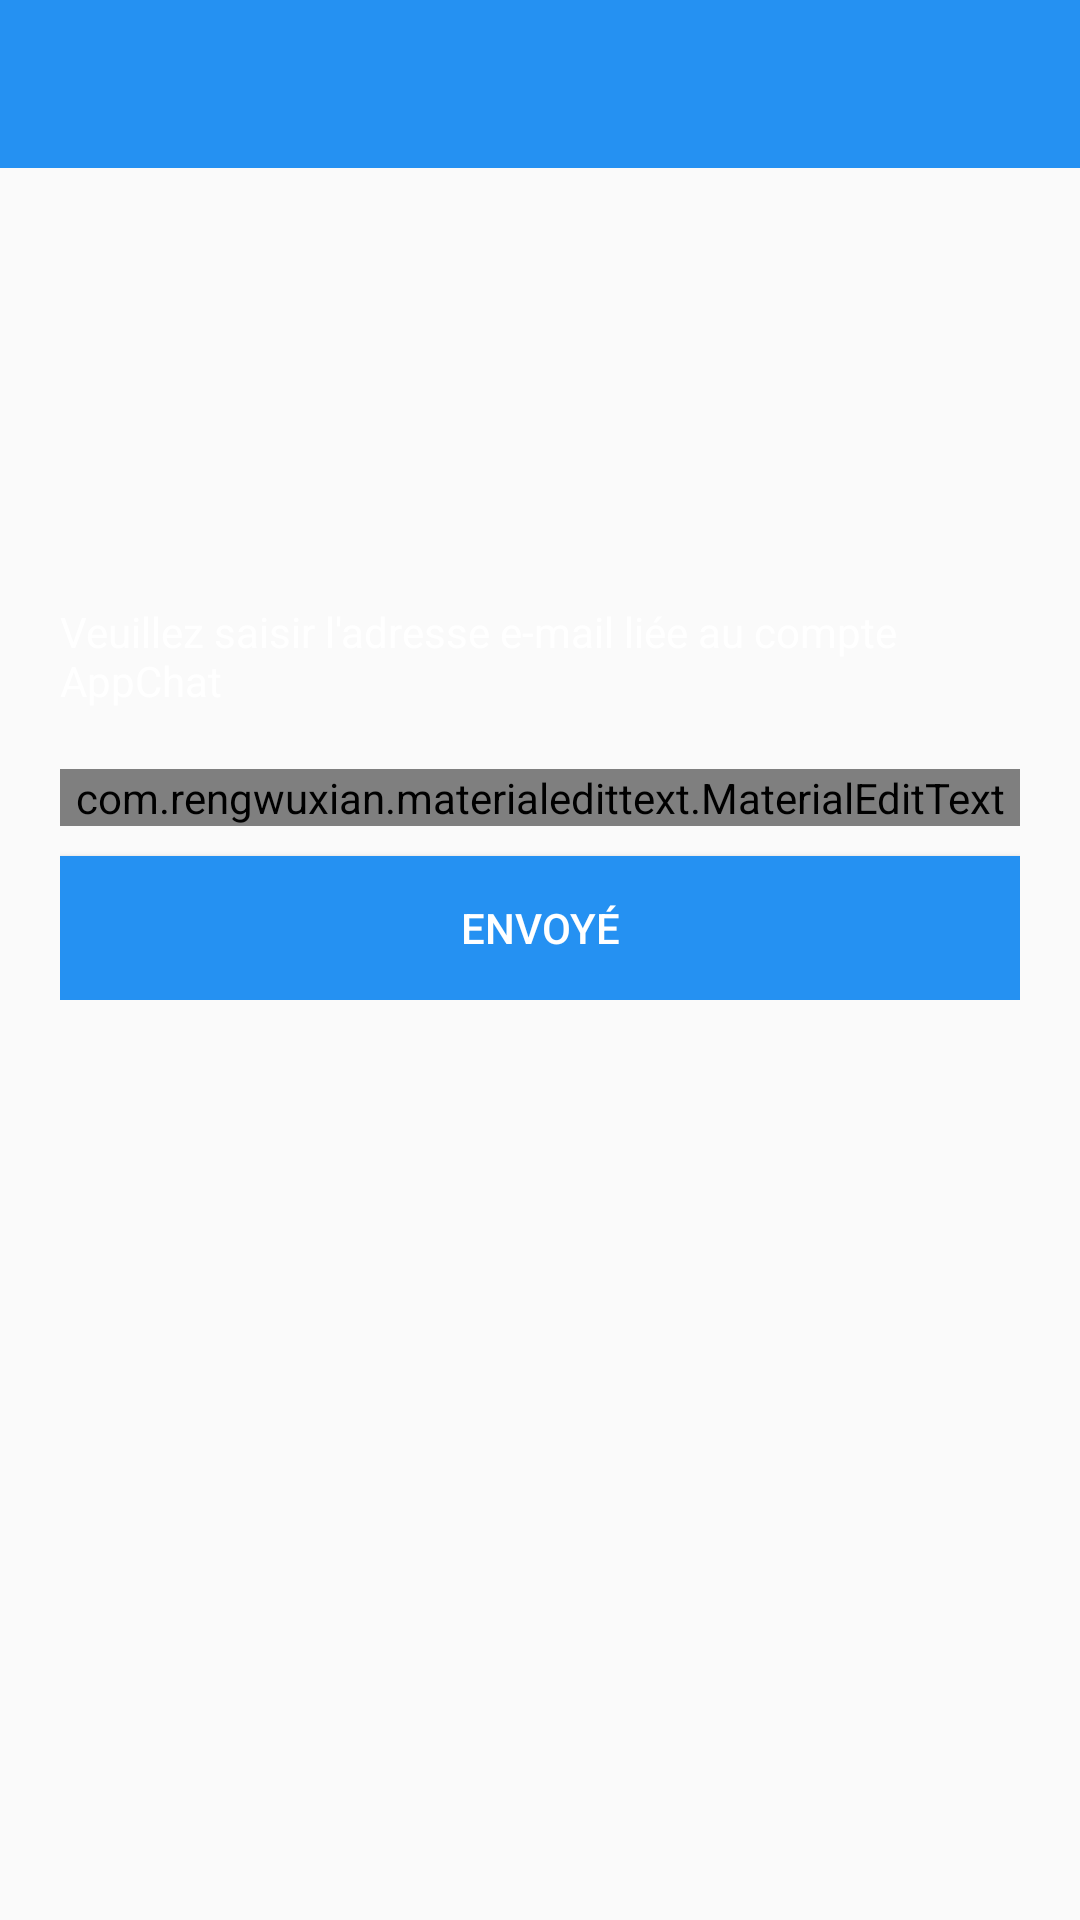

Android layout source for this screen:
<!-- AndroidManifest.xml: application theme AppTheme -->
<!-- res/layout/activity_new_password.xml -->
<?xml version="1.0" encoding="utf-8"?>
<LinearLayout xmlns:android="http://schemas.android.com/apk/res/android"
    xmlns:app="http://schemas.android.com/apk/res-auto"
    xmlns:tools="http://schemas.android.com/tools"
    android:layout_width="match_parent"
    android:layout_height="match_parent"
    android:orientation="vertical"
    android:background="@drawable/loginbackground"
    tools:context=".compte.newPassword">

    <include android:id="@+id/toolbar"
        layout="@layout/activity_bar_layout"/>

    <LinearLayout
        android:layout_width="match_parent"
        android:layout_height="wrap_content"
        android:orientation="vertical"
        android:padding="20dp"
        android:layout_marginTop="100dp">

        <TextView
            android:layout_width="wrap_content"
            android:layout_height="wrap_content"
            android:layout_marginTop="25dp"
            android:layout_gravity="center"
            android:text="Veuillez saisir l'adresse e-mail liée au compte AppChat"
            android:textColor="@color/colorPrimary" />

        <com.rengwuxian.materialedittext.MaterialEditText
            android:id="@+id/send_pass"
            android:layout_width="match_parent"
            android:layout_height="wrap_content"
            android:layout_marginTop="20dp"
            android:hint="Votre adresse email"
            android:inputType="textEmailAddress"
            app:met_floatingLabel="normal" />

        <Button
            android:id="@+id/send"
            android:layout_width="match_parent"
            android:layout_height="wrap_content"
            android:layout_marginTop="10dp"
            android:background="@color/colorPrimaryDark"
            android:text="Envoyé"
            android:textColor="#FFF" />

    </LinearLayout>


</LinearLayout>
<!-- res/layout/activity_bar_layout.xml (included above) -->
<?xml version="1.0" encoding="utf-8"?>
<androidx.appcompat.widget.Toolbar xmlns:android="http://schemas.android.com/apk/res/android"
    xmlns:app="http://schemas.android.com/apk/res-auto"
    xmlns:tools="http://schemas.android.com/tools"
    android:layout_width="match_parent"
    android:layout_height="wrap_content"
    android:id="@+id/toolbar"
    android:background="@color/colorPrimaryDark">
</androidx.appcompat.widget.Toolbar>
<!-- resources referenced by this layout -->
<resources>
  <color name="colorPrimary">#FFFFFF</color>
  <color name="colorPrimaryDark">#2591F2</color>
  <style name="AppTheme" parent="Theme.AppCompat.Light.NoActionBar">
          <item name="colorPrimary">@color/colorPrimary</item>
          <item name="colorPrimaryDark">@color/colorPrimaryDark</item>
      </style>
</resources>
